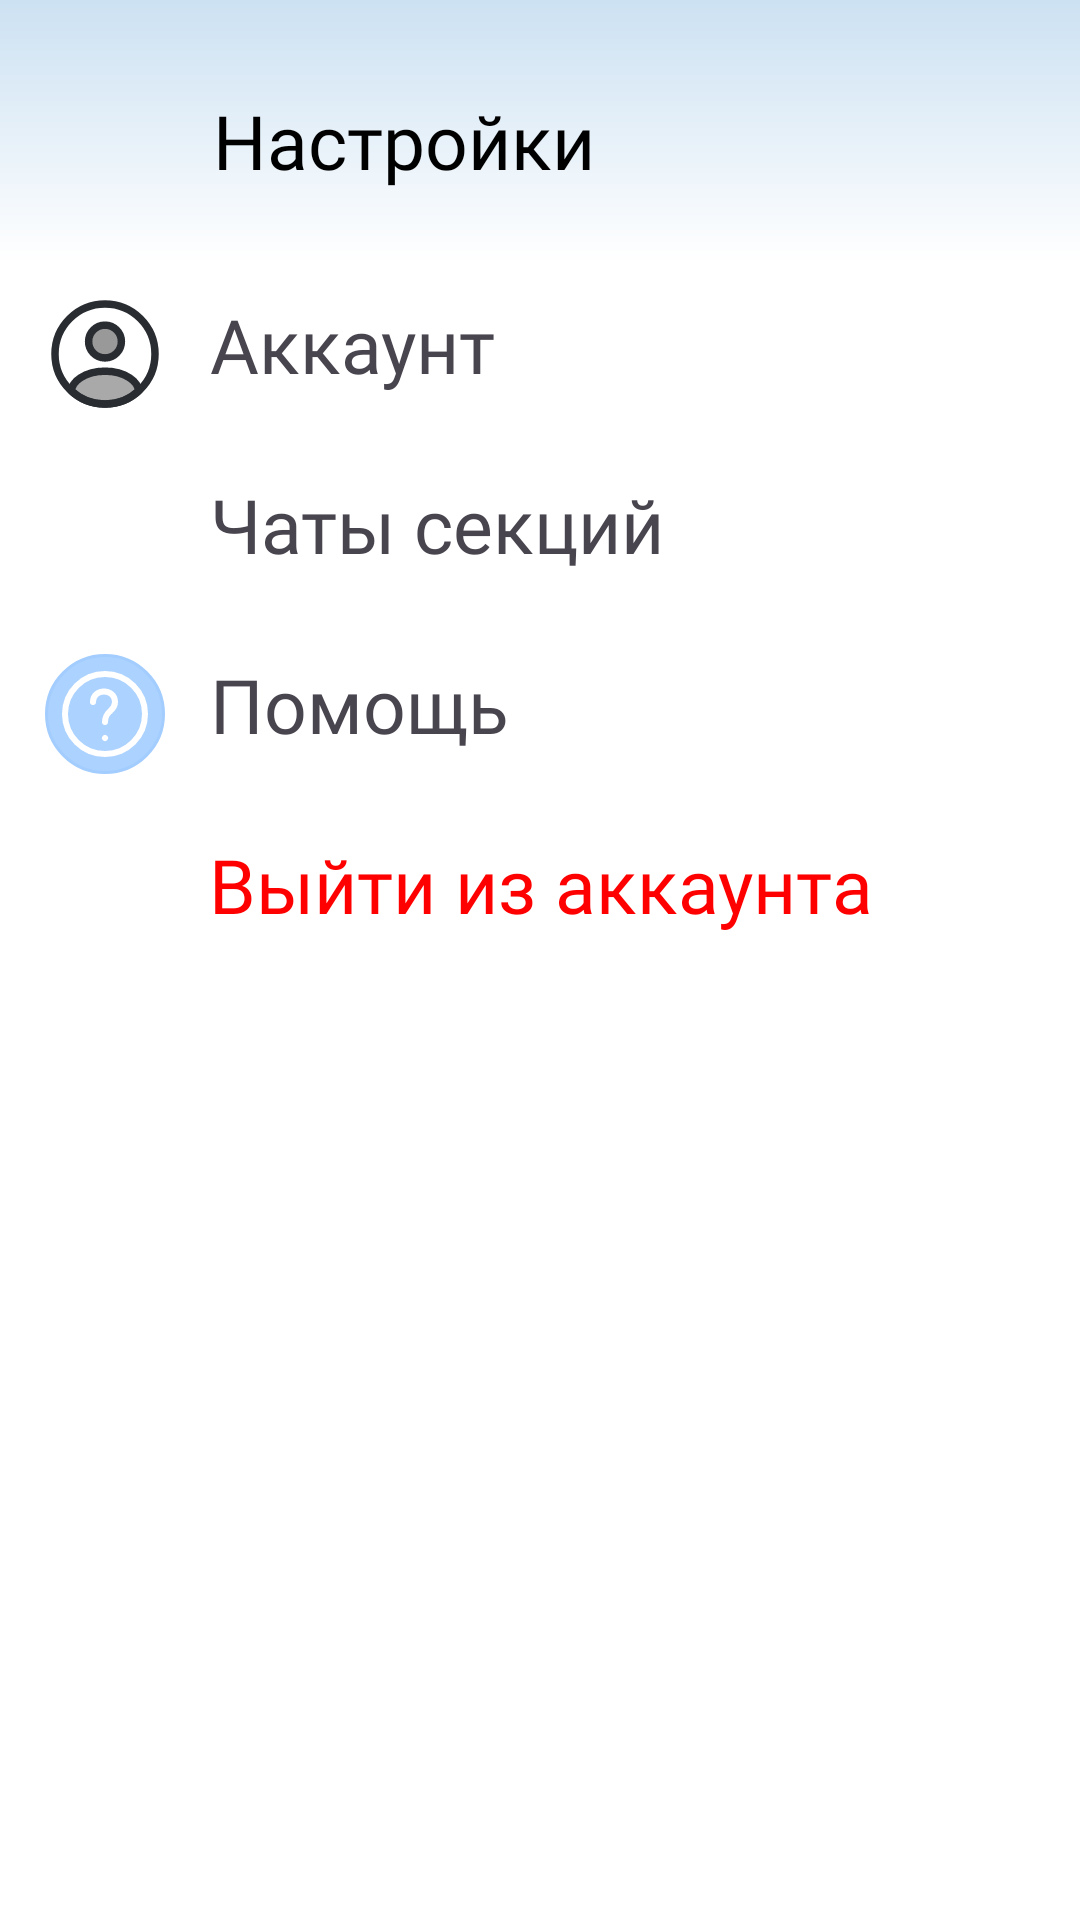

The Android layout XML behind this screen, and the referenced resources:
<!-- AndroidManifest.xml: application theme Theme.AppTemple -->
<!-- res/layout/activity_settings.xml -->
<?xml version="1.0" encoding="utf-8"?>
<LinearLayout xmlns:android="http://schemas.android.com/apk/res/android"
    xmlns:app="http://schemas.android.com/apk/res-auto"
    xmlns:tools="http://schemas.android.com/tools"
    android:id="@+id/main"
    android:layout_width="match_parent"
    android:layout_height="match_parent"
    android:orientation="vertical"
    tools:context=".SettingsActivity"
    android:background="@color/white">

    <androidx.appcompat.widget.Toolbar
        android:id="@+id/toolbar"
        android:layout_width="match_parent"
        android:layout_height="wrap_content"
        android:background="@drawable/gradient_top_screen"
        app:layout_constraintTop_toTopOf="parent">

        <ImageView
            android:id="@+id/backButton"
            android:layout_width="40dp"
            android:layout_height="40dp"
            android:layout_gravity="start"
            android:layout_marginTop="28dp"
            android:layout_marginBottom="20dp"
            android:layout_marginEnd="15dp"
            android:src="@drawable/baseline_arrow_back_24" />

        <TextView
            android:id="@+id/frameName"
            android:fontFamily="@font/montserrat_regular"
            android:layout_width="wrap_content"
            android:layout_height="wrap_content"
            android:layout_marginTop="30dp"
            android:text="Настройки"
            android:textColor="@color/black"
            android:textSize="25sp" />

    </androidx.appcompat.widget.Toolbar>

    <LinearLayout
        android:id="@+id/profileSetting"
        android:layout_width="match_parent"
        android:layout_height="wrap_content"
        android:orientation="horizontal"
        android:paddingVertical="10dp"
        android:paddingHorizontal="15dp">

        <ImageView
            android:layout_width="40dp"
            android:layout_height="40dp"
            android:layout_marginEnd="15dp"
            android:src="@drawable/account_icon" />
        
        <TextView
            android:layout_width="match_parent"
            android:layout_height="match_parent"
            android:text="Аккаунт"
            android:textSize="25dp"
            android:fontFamily="@font/montserrat_regular"
            android:textAlignment="textStart"/>

    </LinearLayout>

    <LinearLayout
        android:id="@+id/telegramButton"
        android:layout_width="match_parent"
        android:layout_height="wrap_content"
        android:orientation="horizontal"
        android:paddingVertical="10dp"
        android:paddingHorizontal="15dp">

        <ImageView
            android:layout_width="40dp"
            android:layout_height="40dp"
            android:layout_marginEnd="15dp"
            android:src="@mipmap/telegram_lcon" />

        <TextView
            android:layout_width="match_parent"
            android:layout_height="match_parent"
            android:text="Чаты секций"
            android:textSize="25dp"
            android:fontFamily="@font/montserrat_regular"
            android:textAlignment="textStart"/>

    </LinearLayout>

    <LinearLayout
        android:id="@+id/questionButton"
        android:layout_width="match_parent"
        android:layout_height="wrap_content"
        android:orientation="horizontal"
        android:paddingVertical="10dp"
        android:paddingHorizontal="15dp">

        <ImageButton
            android:layout_width="40dp"
            android:layout_height="40dp"
            android:layout_marginEnd="15dp"
            android:background="@drawable/lightblue_ellipse"
            android:backgroundTint="@color/lightBlue"
            android:src="@drawable/question_icon" />

        <TextView
            android:layout_width="match_parent"
            android:layout_height="match_parent"
            android:text="Помощь"
            android:textSize="25dp"
            android:fontFamily="@font/montserrat_regular"
            android:textAlignment="textStart"/>

    </LinearLayout>

    <LinearLayout
        android:id="@+id/exitButton"
        android:layout_width="match_parent"
        android:layout_height="wrap_content"
        android:orientation="horizontal"
        android:paddingVertical="10dp"
        android:paddingHorizontal="15dp">

        <TextView
            android:layout_width="match_parent"
            android:layout_height="match_parent"
            android:text="Выйти из аккаунта"
            android:textSize="25dp"
            android:textColor="@color/red"
            android:fontFamily="@font/montserrat_regular"
            android:textAlignment="center"/>

    </LinearLayout>

</LinearLayout>
<!-- resources referenced by this layout -->
<resources>
  <color name="black">#FF000000</color>
  <color name="lightBlue">#A3CDFF</color>
  <color name="red">#FF0000</color>
  <color name="white">#FFFFFFFF</color>
  <!-- drawable account_icon (drawable) -->
  <?xml version="1.0" encoding="utf-8"?>
  <vector xmlns:android="http://schemas.android.com/apk/res/android"
      android:width="24dp"
      android:height="24dp"
      android:viewportWidth="24"
      android:viewportHeight="24">
  
      <path
          android:fillColor="@color/black"
          android:pathData="M12.1207,12.78C12.0507,12.77 11.9607,12.77 11.8807,12.78 10.1207,12.72 8.7207,11.28 8.7207,9.50998 8.7207,7.69998 10.1807,6.22998 12.0007,6.22998 13.8107,6.22998 15.2807,7.69998 15.2807,9.50998 15.2707,11.28 13.8807,12.72 12.1207,12.78Z"
          android:strokeColor="#292D32"
          android:strokeWidth="1.5"
          android:strokeLineCap="round"
          android:strokeLineJoin="round"
          android:fillAlpha="0.4" />
  
      <path
          android:fillColor="@color/black"
          android:pathData="M18.7398,19.3801C16.9598,21.0101 14.5998,22.0001 11.9998,22.0001 9.39977,22.0001 7.03977,21.0101 5.25977,19.3801 5.35977,18.4401 5.95977,17.5201 7.02977,16.8001 9.76977,14.9801 14.2498,14.9801 16.9698,16.8001 18.0398,17.5201 18.6398,18.4401 18.7398,19.3801Z"
          android:strokeColor="#292D32"
          android:strokeWidth="1.5"
          android:strokeLineCap="round"
          android:strokeLineJoin="round"
          android:fillAlpha="0.34" />
  
      <path
          android:fillColor="@android:color/transparent"
          android:pathData="M12,22C17.5228,22 22,17.5228 22,12 22,6.47715 17.5228,2 12,2 6.47715,2 2,6.47715 2,12 2,17.5228 6.47715,22 12,22Z"
          android:strokeColor="#292D32"
          android:strokeWidth="1.5"
          android:strokeLineCap="round"
          android:strokeLineJoin="round" />
  
  
  </vector>
  <!-- drawable gradient_top_screen (drawable) -->
  <?xml version="1.0" encoding="utf-8"?>
  <layer-list xmlns:android="http://schemas.android.com/apk/res/android">
      <item>
          <shape android:shape="rectangle">
              <gradient
                  android:startColor="#FFFFFFFF"
                  android:endColor="#cce1f2"
                  android:angle="90" >
              </gradient>
          </shape>
      </item>
  </layer-list>
  <!-- drawable lightblue_ellipse (drawable) -->
  <?xml version="1.0" encoding="utf-8"?>
  <shape xmlns:android="http://schemas.android.com/apk/res/android">
      <solid android:color="@color/ellipseBackground"/>
      <corners android:radius="25dp"/>
      <stroke android:color="@color/ellipseStroke" android:width="1dp" />
  </shape>
  <!-- drawable question_icon (drawable) -->
  <?xml version="1.0" encoding="utf-8"?>
  <vector xmlns:android="http://schemas.android.com/apk/res/android"
      android:width="32dp"
      android:height="32dp"
      android:viewportWidth="24"
      android:viewportHeight="24">
      <path android:strokeWidth="1.5" android:strokeLineCap="round" android:strokeColor="@color/white" android:pathData="M12 22C17.5228 22 22 17.5228 22 12C22 6.47715 17.5228 2 12 2C6.47715 2 2 6.47715 2 12C2 17.5228 6.47715 22 12 22Z M9 9C9 5.49997 14.5 5.5 14.5 9C14.5 11.5 12 10.9999 12 13.9999 M12 18.01L12.01 17.9989 "/>
  </vector>
  <style name="Theme.AppTemple" parent="Theme.Material3.Light.NoActionBar">
          
          <item name="android:windowBackground">@color/white</item>
          <item name="android:colorBackground">@color/whiteTwo</item>
          <item name="android:statusBarColor">#00FFFFFF</item>
          <item name="android:windowTranslucentNavigation">true</item>
          <item name="android:foreground">@null</item>
          <item name="rippleColor">@null</item>
  
          
      </style>
  <color name="ellipseBackground">#E567B0FA</color>
  <color name="ellipseStroke">#0075FF</color>
  <color name="whiteTwo">#FFAAAA</color>
</resources>
